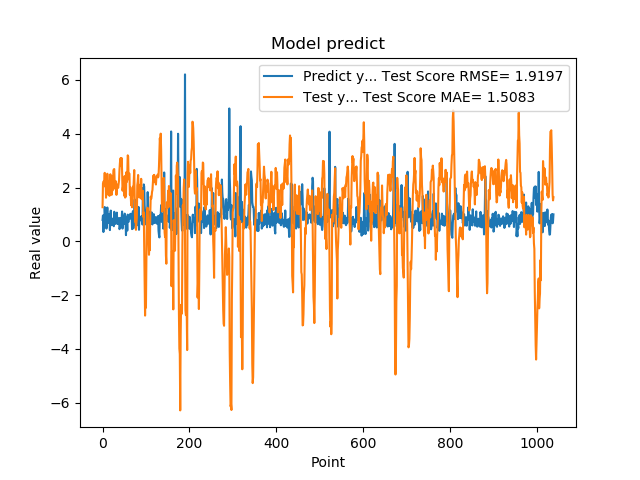

Values plotted in this chart, from the file beside it:
7.976629734039306641e-01, 1.268976813881745658e+00
9.608020186424257592e-01, 2.154949463902827489e+00
3.470349907875061035e-01, 2.222626411144049463e+00
9.546210169792177513e-01, 2.232685074443879980e+00
5.251880288124084473e-01, 2.183837366519414847e+00
1.275226235389709695e+00, 2.546653849312379148e+00
8.723750114440917969e-01, 2.038126950086376343e+00
7.321749925613403320e-01, 2.331854711113858780e+00
7.640249729156494141e-01, 1.621958735987860223e+00
4.752210080623626154e-01, 1.987412118044595832e+00
7.414129972457885742e-01, 1.737726010235225216e+00
1.258002042770385520e+00, 2.512481223316187062e+00
7.274609804153442383e-01, 2.196149582675265055e+00
7.892770171165466309e-01, 2.158297194819146725e+00
6.914690136909484863e-01, 2.230839548745170653e+00
7.093830108642578125e-01, 1.842517183596406039e+00
1.014547944068908691e+00, 1.691368834403708998e+00
4.182830154895783026e-01, 2.190284926589111336e+00
1.002280950546264648e+00, 2.493180461267569203e+00
1.143296003341674805e+00, 2.333922836968679082e+00
6.746559739112854004e-01, 1.827645679522160949e+00
6.009536385536193848e-01, 1.728137282280572951e+00
6.538079977035522461e-01, 2.406896009993943153e+00
7.814120054244995117e-01, 1.890441882042209309e+00
8.469259738922119141e-01, 2.113160238001507540e+00
6.482390165328979492e-01, 2.634097429934301626e+00
5.623700022697448730e-01, 2.675626845072200943e+00
1.099647998809814453e+00, 2.686734546727672424e+00
9.541710019111632191e-01, 2.177449200216265091e+00
6.694499850273132324e-01, 1.955194207151822461e+00
6.464660167694091797e-01, 2.215675432039942105e+00
8.223180174827575684e-01, 2.229025598323906010e+00
8.300920128822326660e-01, 1.727138541802140548e+00
1.067314028739929199e+00, 2.100873418994828601e+00
6.827279925346374512e-01, 2.108641112389762373e+00
6.464239954948425293e-01, 2.066622405774362292e+00
6.881093978881835938e-01, 1.988676653876787492e+00
6.500350236892700195e-01, 2.137731707108301293e+00
8.693690299987792969e-01, 2.263574384560322006e+00
4.518609941005706787e-01, 2.653554135426897442e+00
4.952389895915984552e-01, 2.907358568315896896e+00
6.850870251655578613e-01, 3.067915025881718716e+00
8.653740286827087402e-01, 3.097210927783420775e+00
7.400469779968261719e-01, 2.798199734160881746e+00
8.204330205917358398e-01, 3.094830249053601268e+00
1.108605027198791504e+00, 2.646509224148565043e+00
4.751499891281127930e-01, 1.885695917258928489e+00
9.457899928092955433e-01, 2.023059288800804989e+00
7.877500057220458984e-01, 2.010935361124766896e+00
9.367713332176208496e-01, 1.907377741369485236e+00
6.470239758491516113e-01, 1.691246129391313024e+00
1.029777050018310325e+00, 2.427419070679904589e+00
9.328820109367371716e-01, 1.626526919958588779e+00
7.528370022773742676e-01, 1.695913671354280394e+00
2.307340055704117099e-01, 1.670981943518339063e+00
8.772729635238647461e-01, 2.573987053783810541e+00
7.876309752464294434e-01, 2.210920838793767995e+00
3.992269933223724365e-01, 2.528802928850050868e+00
9.923512339591979980e-01, 3.197834542289878623e+00
7.200859785079956055e-01, 3.158673977099670793e+00
7.269890308380126953e-01, 2.305842384420340618e+00
... 979 more rows
